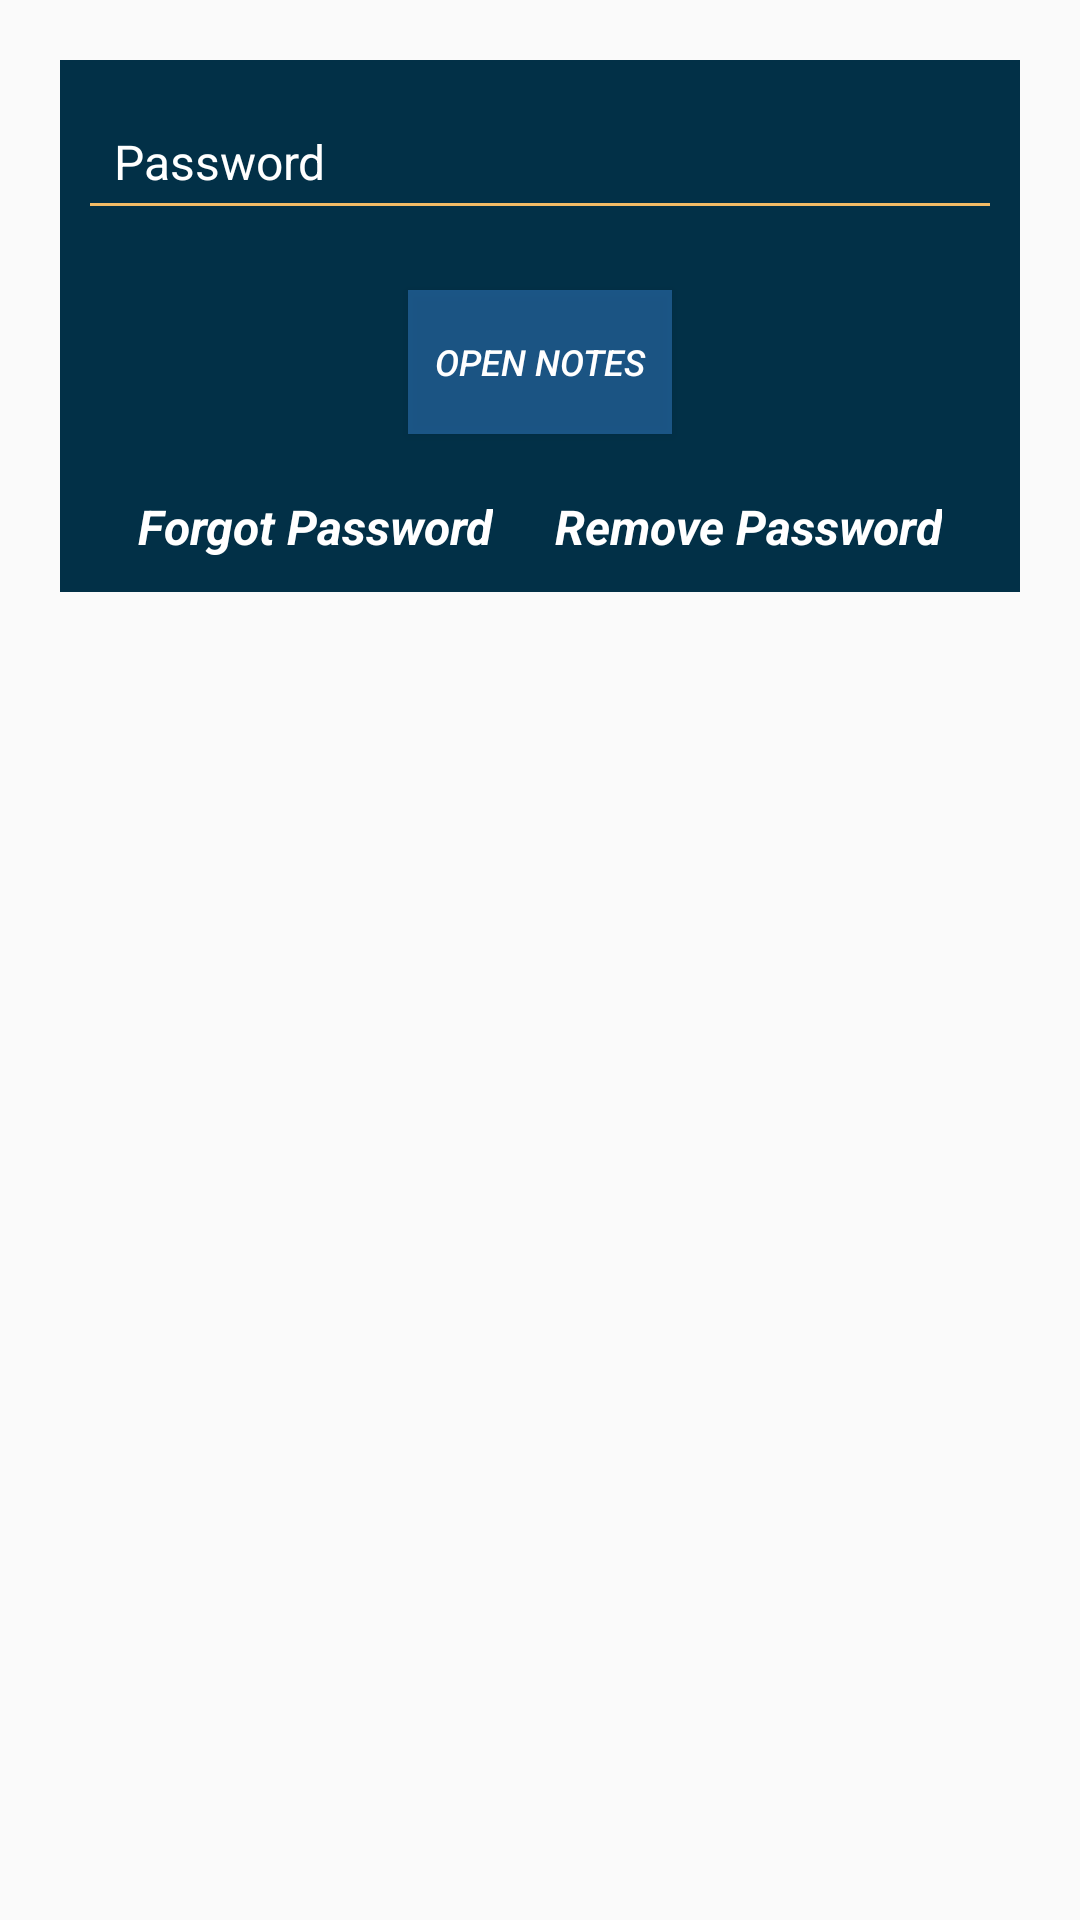

Reconstruct the res/layout file that produces this screen, plus the resources it refers to.
<!-- AndroidManifest.xml: application theme Theme.SmartNote -->
<!-- res/layout/note_login.xml -->
<?xml version="1.0" encoding="utf-8"?>
<LinearLayout xmlns:android="http://schemas.android.com/apk/res/android"
    android:id="@+id/LT"
    android:layout_gravity="center"
    android:orientation="vertical"
    android:background="@color/tran"
    android:layout_height="wrap_content"
    android:padding="20dp"
    android:layout_width="match_parent">

    <androidx.core.widget.NestedScrollView
        android:layout_width="match_parent"
        android:layout_height="wrap_content"
        >

        <RelativeLayout
            android:layout_width="wrap_content"
            android:layout_height="wrap_content"
            android:background="@color/readColor">


            <LinearLayout
                android:id="@+id/textHolder"
                android:layout_width="match_parent"
                android:layout_height="wrap_content"
                android:gravity="center"
                android:orientation="vertical"
                android:padding="1dp">


                <EditText
                    android:layout_width="match_parent"
                    android:layout_height="wrap_content"
                    android:layout_marginTop="10dp"
                    android:layout_marginEnd="5dp"
                    android:layout_marginStart="5dp"
                    android:layout_marginBottom="10dp"
                    android:fontFamily="sans-serif"
                    android:padding="12dp"
                    android:digits="0123456789"
                    android:singleLine="true"
                    android:textSize="16sp"
                    android:textColor="@color/white"
                    android:textColorHint="@color/white"
                    android:importantForAutofill="no"
                    android:id="@+id/myPassword"
                    android:hint="Password"
                    android:longClickable="false"
                    android:drawableEnd="@drawable/ic_baseline_visibility_off_24"
                    android:backgroundTint="@color/dominant_color"
                    android:inputType="numberPassword"/>

                <EditText
                    android:layout_width="match_parent"
                    android:layout_height="wrap_content"
                    android:fontFamily="sans-serif"
                    android:gravity="top"
                    android:visibility="gone"
                    android:backgroundTint="@color/dominant_color"
                    android:layout_marginEnd="5dp"
                    android:layout_marginStart="5dp"
                    android:inputType="textEmailAddress"
                    android:padding="12dp"
                    android:textColor="@color/white"
                    android:textColorHint="@color/white"
                    android:textSize="16sp"
                    android:textStyle="normal"
                    android:longClickable="false"
                    android:importantForAutofill="no"
                    android:id="@+id/myEmail"
                    android:hint="Email"
                    android:drawableEnd="@drawable/ic_baseline_email_24" />

                <Button android:id="@+id/login"

                        android:layout_height="wrap_content"
                        android:layout_width="wrap_content"
                        android:textStyle="normal|italic"
                        android:background="@color/myBlue_color"
                        android:textColor="@color/white"
                        android:text="open notes"
                        android:padding="6dp"
                        android:textSize="12sp"
                        android:layout_marginTop="10dp" />

                   <RelativeLayout android:id="@+id/linearLayout1"
                        android:orientation="horizontal"
                        android:layout_height="wrap_content"
                        android:layout_width="match_parent"
                        android:padding="5dp"
                        android:layout_marginTop="10dp">

                        <TextView android:id="@+id/forgotpass"
                            android:layout_height="wrap_content"
                            android:layout_width="wrap_content"
                            android:textStyle="italic|bold"
                            android:textSize="16sp"
                            android:layout_alignParentStart="true"
                            android:textColor="@android:color/white"
                            android:text="Forgot Password"
                            android:padding="5dp"
                            android:layout_marginStart="15dp"/>

                        <TextView android:id="@+id/nremoveepass"
                            android:layout_height="wrap_content"
                            android:layout_width="wrap_content"
                            android:textStyle="italic|bold"
                            android:textSize="16sp"
                            android:layout_alignParentEnd="true"
                            android:textColor="@android:color/white"
                            android:text="Remove Password"
                            android:padding="5dp"
                            android:layout_marginStart="15dp"
                            android:layout_marginEnd="15dp"/>

                    </RelativeLayout>

            </LinearLayout>

        </RelativeLayout>


    </androidx.core.widget.NestedScrollView>

</LinearLayout>
<!-- resources referenced by this layout -->
<resources>
  <color name="dominant_color">#F2BB66</color>
  <color name="myBlue_color">#80357EC7</color>
  <color name="readColor">#023047</color>
  <color name="tran">#00C0C0C0</color>
  <color name="white">#FFFFFFFF</color>
  <style name="Theme.SmartNote" parent="Theme.AppCompat.Light.NoActionBar">
          
          <item name="colorPrimary">@color/purple_500</item>
          <item name="colorPrimaryVariant">@color/purple_700</item>
          <item name="colorOnPrimary">@color/white</item>
          
          <item name="colorSecondary">@color/teal_200</item>
          <item name="colorSecondaryVariant">@color/teal_700</item>
          <item name="colorOnSecondary">@color/black</item>
          
          <item name="android:statusBarColor" tools:targetApi="l">?attr/colorPrimaryVariant</item>
          
          <item name="android:windowDisablePreview">true</item>
  
  
  
      </style>
  <color name="purple_500">#FF6200EE</color>
  <color name="purple_700">#FF3700B3</color>
  <color name="teal_200">#FF03DAC5</color>
  <color name="teal_700">#FF018786</color>
  <color name="black">#FF000000</color>
</resources>
